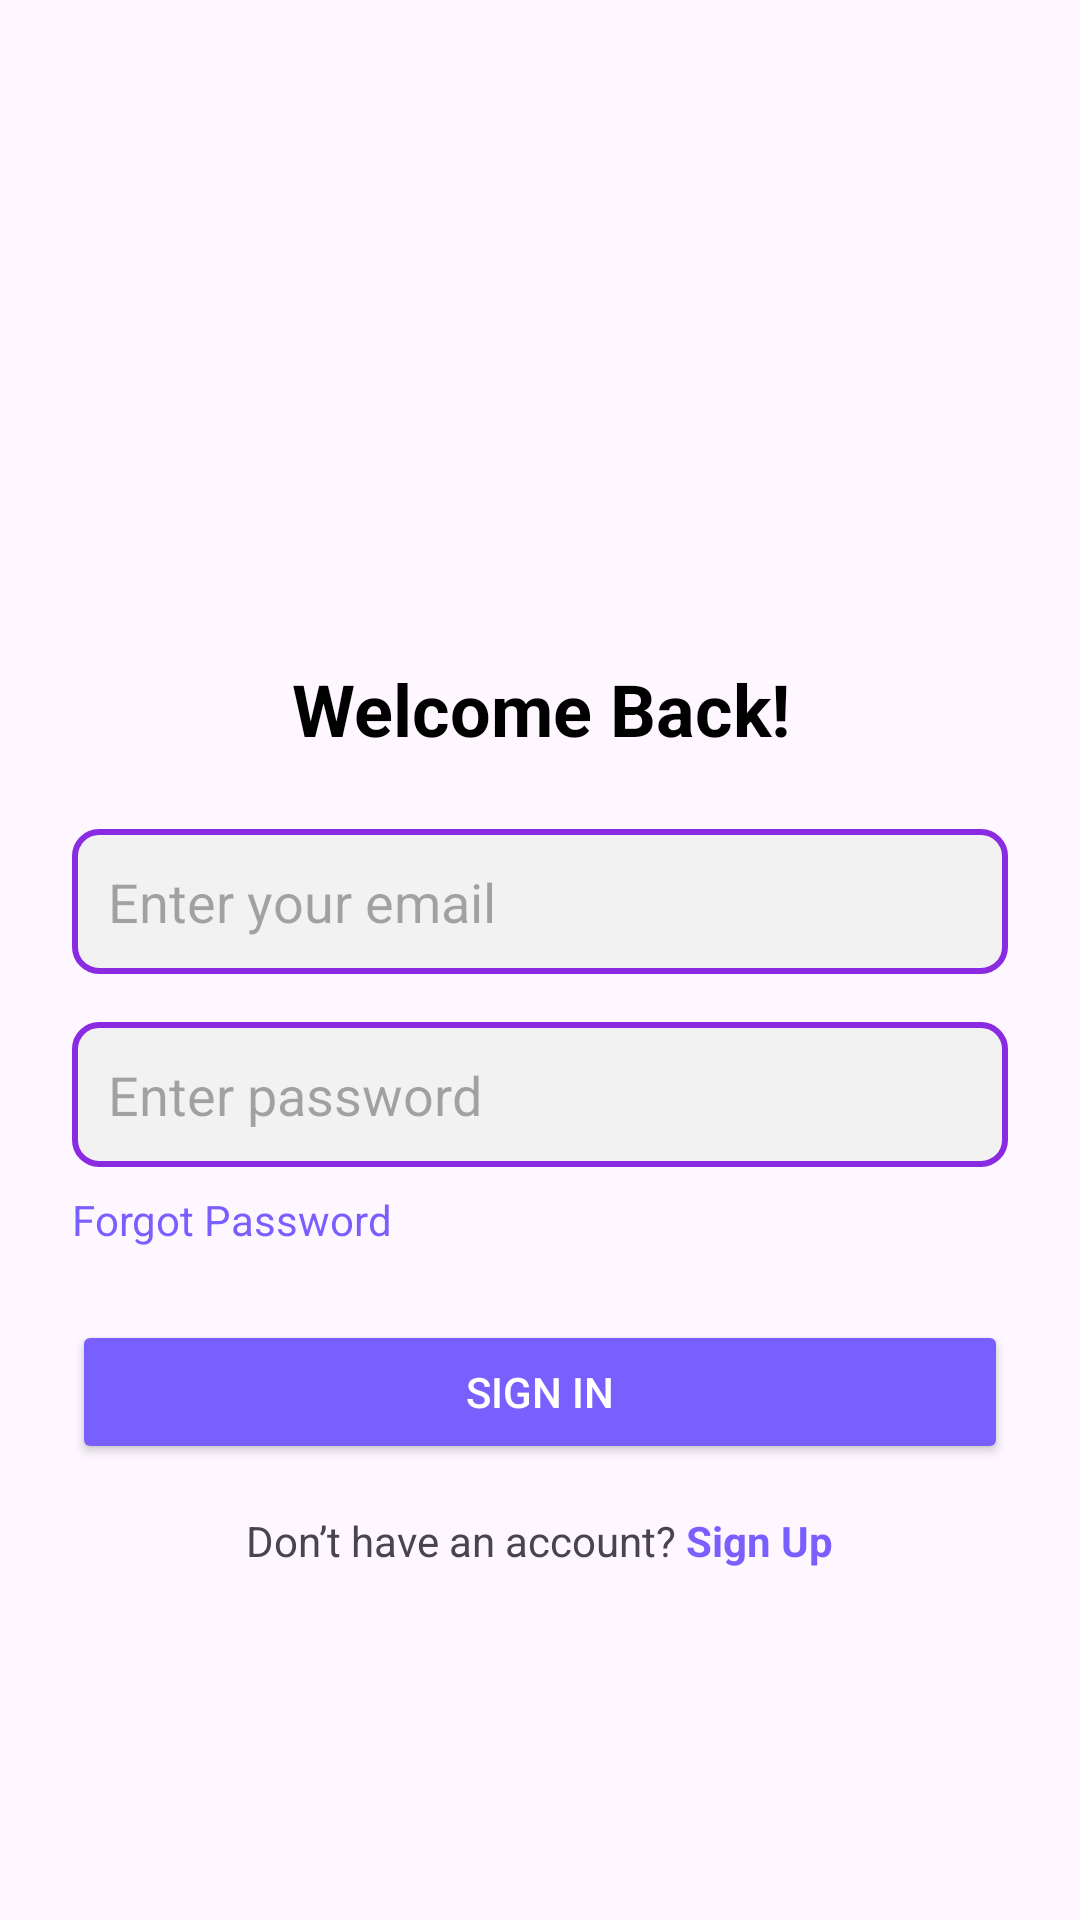

Android layout source for this screen:
<!-- AndroidManifest.xml: application theme Theme.SquadUp -->
<!-- res/layout/activity_login.xml -->
<LinearLayout
    xmlns:android="http://schemas.android.com/apk/res/android"
    android:orientation="vertical"
    android:gravity="center_horizontal"
    android:layout_width="match_parent"
    android:layout_height="match_parent"
    android:padding="24dp"

    >

    <ImageView
        android:src="@drawable/logo"
        android:layout_width="120dp"
        android:layout_height="120dp"
        android:layout_marginTop="60dp" />

    <TextView
        android:text="Welcome Back!"
        android:textSize="24sp"
        android:textColor="#000000"
        android:textStyle="bold"
        android:layout_marginTop="16dp"
        android:layout_height="wrap_content"
        android:layout_width="match_parent"
        android:textAlignment="center"/>

    <EditText
        android:id="@+id/emailInput"
        android:hint="Enter your email"
        android:inputType="textEmailAddress"
        android:layout_width="match_parent"
        android:layout_height="wrap_content"
        android:layout_marginTop="24dp"
        android:background="@drawable/edittext_bg"
        android:padding="12dp" />

    <EditText
        android:id="@+id/passwordInput"
        android:hint="Enter password"
        android:inputType="textPassword"
        android:layout_width="match_parent"
        android:layout_height="wrap_content"
        android:layout_marginTop="16dp"
        android:background="@drawable/edittext_bg"
        android:padding="12dp" />

    <TextView
        android:id="@+id/forgotPassword"
        android:text="Forgot Password"
        android:textColor="#7A5FFF"
        android:layout_marginTop="8dp"
        android:layout_gravity="end"
        android:clickable="true"
        android:layout_height="wrap_content"
        android:layout_width="match_parent"
        />

    <Button
        android:id="@+id/loginBtn"
        android:layout_width="match_parent"
        android:layout_height="wrap_content"
        android:layout_marginTop="24dp"
        android:backgroundTint="#7A5FFF"
        android:text="Sign In"
        android:textColor="#fff" />

    <LinearLayout
        android:orientation="horizontal"
        android:layout_marginTop="16dp"
        android:gravity="center"
        android:layout_width="wrap_content"
        android:layout_height="wrap_content">
    <TextView android:text="Don’t have an account? "

        android:layout_height="wrap_content"
        android:layout_width="match_parent"/>
    <TextView
        android:id="@+id/signupText"
        android:text="Sign Up"
        android:textColor="#7A5FFF"
        android:textStyle="bold"
        android:clickable="true"
        android:layout_height="wrap_content"
        android:layout_width="match_parent"/>
    </LinearLayout>
</LinearLayout>
<!-- resources referenced by this layout -->
<resources>
  <!-- drawable edittext_bg (drawable) -->
  <?xml version="1.0" encoding="utf-8"?>
  <shape xmlns:android="http://schemas.android.com/apk/res/android">
      <solid android:color="#f2f2f2"/> 
      <corners android:radius="8dp"/> 
      <stroke android:color="#8A2BE2" android:width="2dp"/> 
  </shape>
  <!-- drawable logo: png bitmap (mipmap-hdpi, 10113 bytes) -->
  <style name="Theme.SquadUp" parent="Base.Theme.SquadUp" />
  <style name="Base.Theme.SquadUp" parent="Theme.Material3.DayNight.NoActionBar">
          
          
      </style>
</resources>
